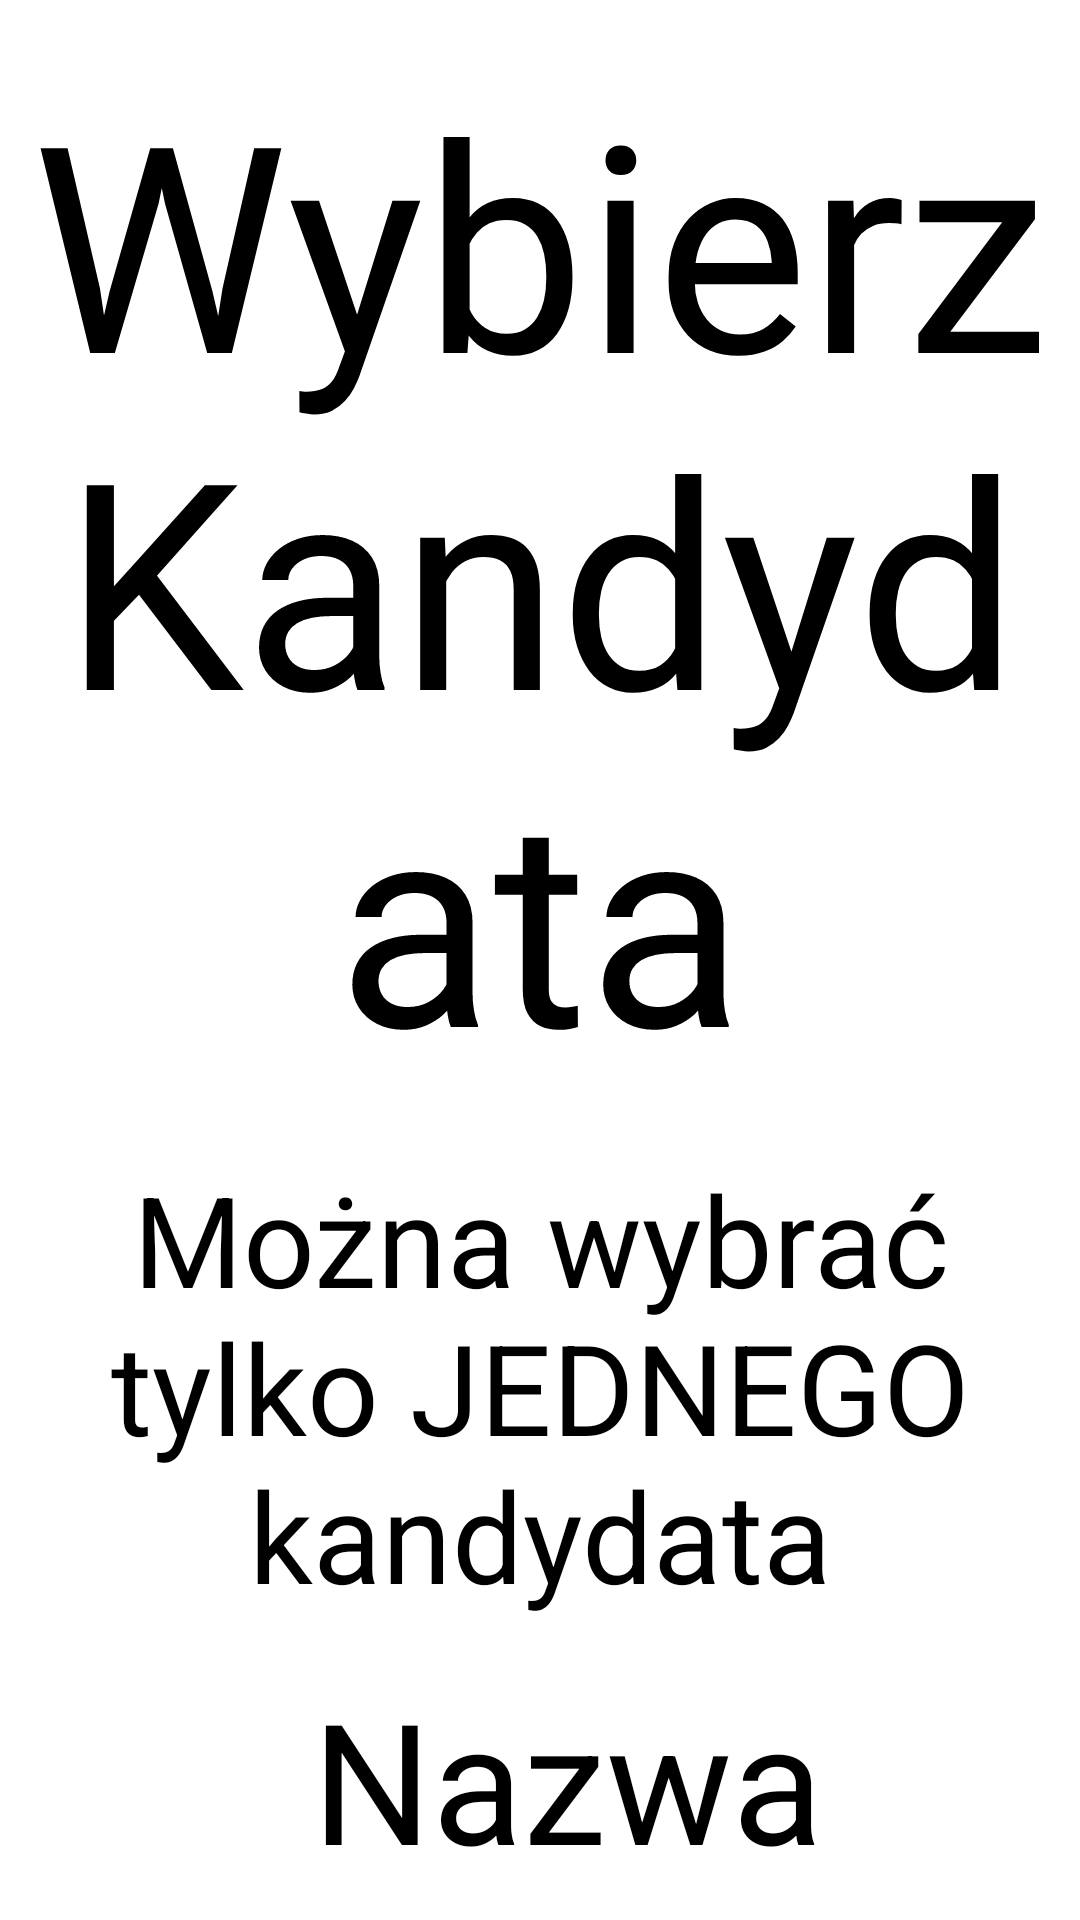

Here is an Android app screen rendered from its layout file. Give the layout XML and the strings, colors and styles it references.
<!-- AndroidManifest.xml: application theme Theme.VotingApp -->
<!-- res/layout/activity_wybor_kandydat_senat.xml -->
<?xml version="1.0" encoding="utf-8"?>
<androidx.constraintlayout.widget.ConstraintLayout xmlns:android="http://schemas.android.com/apk/res/android"
    xmlns:app="http://schemas.android.com/apk/res-auto"
    xmlns:tools="http://schemas.android.com/tools"
    android:layout_width="match_parent"
    android:layout_height="match_parent"
    tools:context=".Voter.Senat.WyborKandydatSenat">


    <TextView
        android:id="@+id/textView3"
        android:layout_width="match_parent"
        android:layout_height="wrap_content"
        android:layout_marginTop="16dp"
        android:text="Wybierz Kandydata"
        android:textAlignment="center"
        android:textSize="96sp"
        app:layout_constraintEnd_toEndOf="parent"
        app:layout_constraintHorizontal_bias="0.41"
        app:layout_constraintStart_toStartOf="parent"
        app:layout_constraintTop_toTopOf="parent" />

    <TextView
        android:id="@+id/textView4"
        android:layout_width="match_parent"
        android:layout_height="wrap_content"
        android:layout_marginTop="16dp"
        android:text="Można wybrać tylko JEDNEGO kandydata"
        android:textAlignment="center"
        android:textSize="42sp"
        app:layout_constraintEnd_toEndOf="parent"
        app:layout_constraintHorizontal_bias="0.501"
        app:layout_constraintStart_toStartOf="parent"
        app:layout_constraintTop_toBottomOf="@+id/textView3" />

    <LinearLayout
        android:id="@+id/linearLayout"
        android:layout_width="match_parent"
        android:layout_height="wrap_content"
        android:layout_marginStart="8dp"
        android:layout_marginTop="16dp"
        android:layout_marginEnd="8dp"
        android:orientation="horizontal"
        app:layout_constraintEnd_toEndOf="parent"
        app:layout_constraintStart_toStartOf="parent"
        app:layout_constraintTop_toBottomOf="@+id/textView4">

        <ImageView
            android:id="@+id/ZdjeciePartiA"
            android:layout_width="72dp"
            android:layout_height="72dp"
            android:layout_marginStart="8dp"
            android:textSize="20dp" />


        <TextView
            android:id="@+id/NazwaPartiiA"
            android:layout_width="match_parent"
            android:layout_height="wrap_content"
            android:paddingLeft="16dp"
            android:text="Nazwa Partii"
            android:textAlignment="textStart"
            android:textColor="@color/black"
            android:textSize="56dp"
            app:layout_constraintBottom_toBottomOf="parent"
            app:layout_constraintEnd_toStartOf="@+id/ZdjecieParti2"
            app:layout_constraintStart_toEndOf="@+id/ZdjecieParti"
            app:layout_constraintTop_toTopOf="parent" />

    </LinearLayout>

    <androidx.recyclerview.widget.RecyclerView
        android:id="@+id/ListaKandydatow"
        android:layout_width="match_parent"
        android:layout_height="250dp"
        android:layout_marginStart="4dp"
        android:layout_marginTop="16dp"
        android:layout_marginEnd="4dp"
        app:layout_constraintEnd_toEndOf="parent"
        app:layout_constraintHorizontal_bias="0.5"
        app:layout_constraintStart_toStartOf="parent"
        app:layout_constraintTop_toBottomOf="@+id/linearLayout">

    </androidx.recyclerview.widget.RecyclerView>


    <LinearLayout
        android:id="@+id/linearLayout1"
        android:layout_width="match_parent"
        android:layout_height="wrap_content"
        android:layout_marginStart="8dp"
        android:layout_marginTop="16dp"
        android:layout_marginEnd="8dp"
        android:orientation="horizontal"
        app:layout_constraintEnd_toEndOf="parent"
        app:layout_constraintStart_toStartOf="parent"
        app:layout_constraintTop_toBottomOf="@+id/ListaKandydatow">

        <ImageView
            android:id="@+id/ZdjeciePartiA1"
            android:layout_width="72dp"
            android:layout_height="72dp"
            android:layout_marginStart="8dp"
            android:textSize="20dp" />


        <TextView
            android:id="@+id/NazwaPartiiA1"
            android:layout_width="match_parent"
            android:layout_height="wrap_content"
            android:paddingLeft="16dp"
            android:text="Nazwa Partii"
            android:textAlignment="textStart"
            android:textColor="@color/black"
            android:textSize="56dp"
            app:layout_constraintBottom_toBottomOf="parent"
            app:layout_constraintEnd_toStartOf="@+id/ZdjecieParti2"
            app:layout_constraintStart_toEndOf="@+id/ZdjecieParti"
            app:layout_constraintTop_toTopOf="parent" />

    </LinearLayout>

    <Button
        android:id="@+id/PowrotBtn"
        android:layout_width="match_parent"
        android:layout_height="wrap_content"
        android:layout_marginHorizontal="256dp"
        android:paddingTop="18dp"
        android:paddingBottom="18dp"
        android:text="Powrot do wyboru Komitetu"
        android:textSize="28sp"
        app:layout_constraintBottom_toBottomOf="parent"
        app:layout_constraintEnd_toEndOf="parent"
        app:layout_constraintStart_toStartOf="parent"
        app:layout_constraintTop_toBottomOf="@+id/linearLayout1" />

</androidx.constraintlayout.widget.ConstraintLayout>
<!-- resources referenced by this layout -->
<resources>
  <style name="Theme.VotingApp" parent="Base.Theme.VotingApp">
      
      <item name="android:navigationBarColor">@android:color/transparent</item>
      <item name="android:statusBarColor">@android:color/transparent</item>
      <item name="android:windowLightStatusBar">?attr/isLightTheme</item>
    </style>
  <!-- not gathered from this repository: default colours our renderer supplied (Android Studio template values) -->
  <color name="black">#FF000000</color>
</resources>
